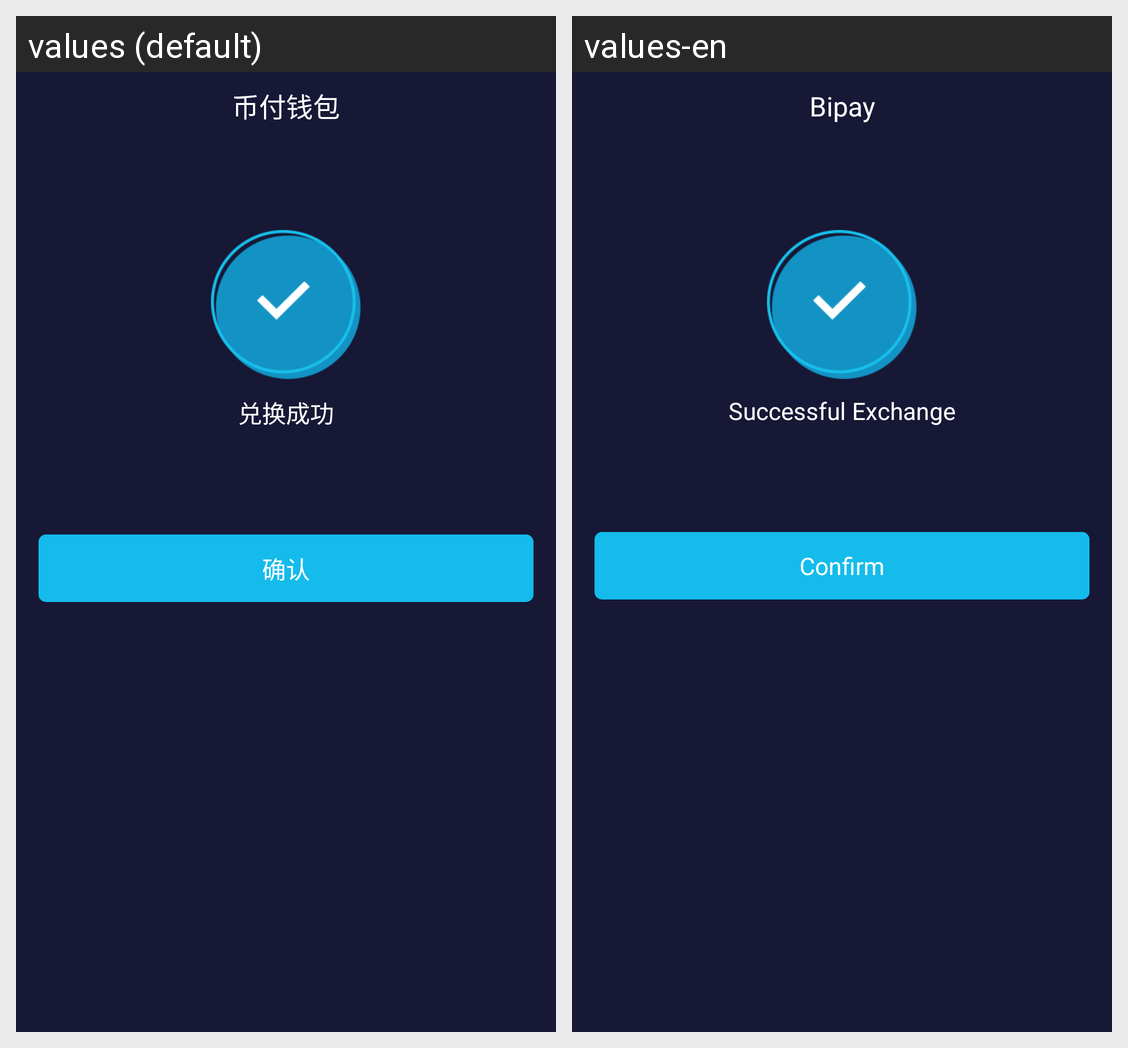

Strings drawn on this Android screen and how each of the app's shown locales translates them:
Android screen res/layout/activity_exchange_finish.xml rendered under 2 locales, left to right: values (default), values-en. Device: Nexus 5 (rendered at 1080×1920; each locale shown at half size, 540×960, under a caption strip naming it); theme AppTheme.
Strings drawn on this screen, with the default value and each locale's value (text and hints the layout hard-codes, and strings that could not be matched under every locale, appear in the picture but are not listed):

exchange_finished
  values: 兑换成功
  values-en: Successful Exchange

dialog_confirm
  values: 确认
  values-en: Confirm

app_name
  values: 币付钱包
  values-en: Bipay
